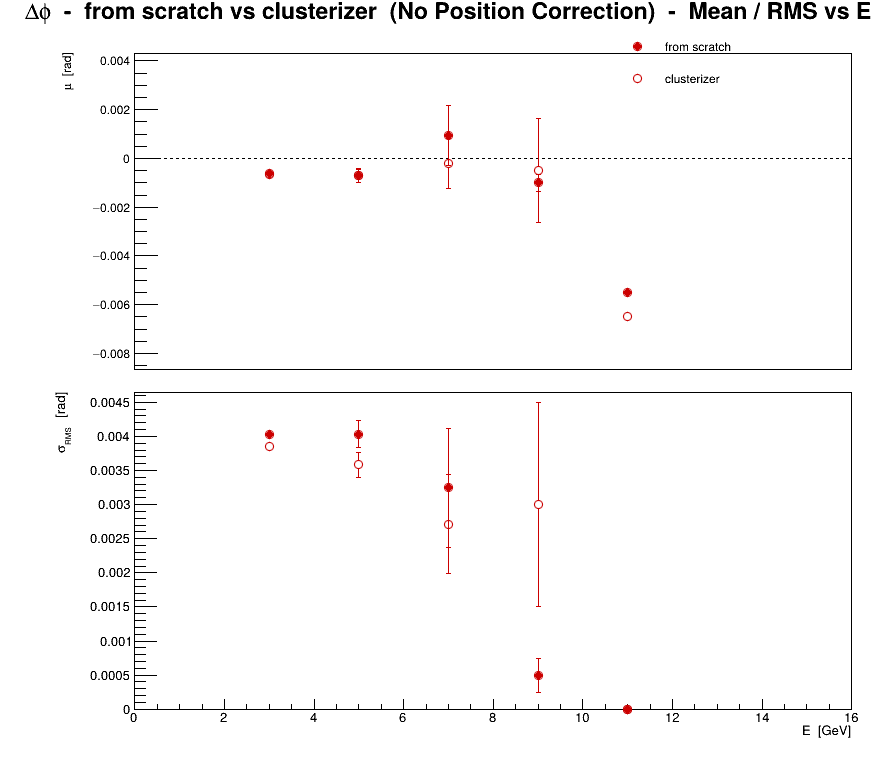

The data file committed next to this chart (first rows):
series, variant, residual, E, mu, dmu, sigma, dsigma
0, from scratch, phi, 3, -0.0006153, 4.9517e-05, 0.004028, 3.50138e-05
0, from scratch, phi, 5, -0.000709, 0.0002845, 0.004033, 0.0002011
0, from scratch, phi, 7, 0.0009286, 0.001227, 0.003245, 0.0008673
0, from scratch, phi, 9, -0.001, 0.0003536, 0.0005, 0.00025
0, from scratch, phi, 11, -0.0055, 0, 0, 0
1, clusterizer, phi, 3, -0.0006655, 4.73976e-05, 0.003856, 3.35152e-05
1, clusterizer, phi, 5, -0.0007139, 0.0002527, 0.003583, 0.0001787
1, clusterizer, phi, 7, -0.0002143, 0.001024, 0.002711, 0.0007244
1, clusterizer, phi, 9, -0.0005, 0.002121, 0.003, 0.0015
1, clusterizer, phi, 11, -0.0065, 0, 0, 0
